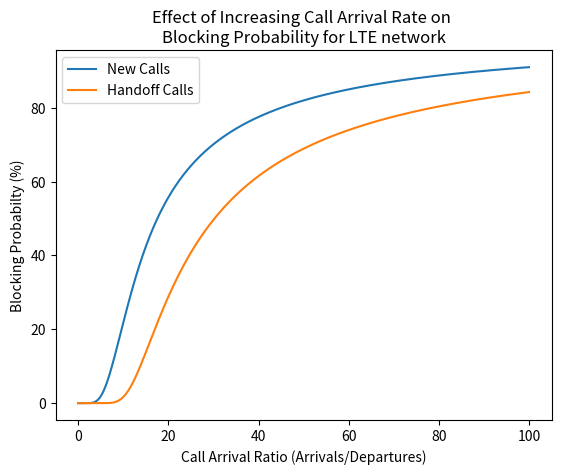

The script that saved this image: (Note: this script raises an exception after producing the figure.)
import numpy as np
import math 
import matplotlib.pyplot as plt

# Setup constants
lte_C = 0
lte_T = 0
b1 = 0
ln1 = 0.0
lm1 = 0.0
BLOCK_NEW_CALLS1 = []
BLOCK_HANDOFF_CALLS1 = []

fiveG_C = 0
fiveG_T = 0
b2 = 0
ln2 = 0.0
lm2 = 0.0
BLOCK_NEW_CALLS2 = []
BLOCK_HANDOFF_CALLS2 = []

def reset():
    # set constant values
    global lte_C, lte_T, b1, ln1, lm1, fiveG_C, fiveG_T, b2, ln2, lm2
    global BLOCK_NEW_CALLS1, BLOCK_HANDOFF_CALLS1, BLOCK_NEW_CALLS2, BLOCK_HANDOFF_CALLS2

    lte_C = 25
    lte_T = 10
    b1 = 1
    ln1 = 10
    lm1 = 10
    BLOCK_NEW_CALLS1 = []
    BLOCK_HANDOFF_CALLS1 = []

    fiveG_C = 20
    fiveG_T = 10
    b2 = 1
    ln2 = 10
    lm2 = 10
    BLOCK_NEW_CALLS2 = []
    BLOCK_HANDOFF_CALLS2 = []
    

def main():
    ST = 0
    SB = 0
    SD = 0
    # LTE NETWORK
    P = np.zeros([lte_T+1, lte_C+1])
    for m1 in range(0,lte_T+1):
        for n1 in range (0,lte_C+1):
            if ((b1*(m1+n1)<=lte_C) & (b1*m1<=lte_T)):
                P[m1][n1] = ((math.pow(lm1,m1))*(math.pow(ln1,n1)))/(math.factorial(m1)*math.factorial(n1))
                ST = ST + P[m1][n1]
                # Probability of blocking states
                if (b1 + (b1*(m1+n1)) > lte_C) | ((b1 + (b1*m1)) > lte_T):
                    SB = SB + P[m1][n1]
                # Probability of dropping states 
                if (b1 + (b1*(m1+n1))) > lte_C:
                    SD = SD + P[m1][n1] 
    BLOCK_NEW_CALLS1.append(SB*100/ST)
    BLOCK_HANDOFF_CALLS1.append(SD*100/ST)

    # DEBUG
    # print("SB: "+repr(SB))
    # print("SD: "+repr(SD))
    # print("ST: "+repr(ST))
    # print("Block new call probability : "+repr(BLOCK_NEW_CALLS1)+ " %")
    # print("Drop handoff call probability: "+repr(BLOCK_HANDOFF_CALLS1)+ " %")
    # print(P)

    ST = 0
    SB = 0
    SD = 0
    # 5G NETWORK
    P = np.zeros([fiveG_T+1, fiveG_C+1])
    for m2 in range(0,fiveG_T+1):
        for n2 in range (0,fiveG_C+1):
            if ((b2*(m2+n2)<=fiveG_C) & (b2*m2<=fiveG_T)):
                P[m2][n2] = ((math.pow(lm2,m2))*(math.pow(ln2,n2)))/(math.factorial(m2)*math.factorial(n2))
                ST = ST + P[m2][n2]
                # Probability of blocking states
                if (b2 + (b2*(m2+n2)) > fiveG_C) | ((b2 + (b2*m2)) > fiveG_T):
                    SB = SB + P[m2][n2]
                # Probability of dropping states 
                if (b2 + (b2*(m2+n2))) > fiveG_C:
                    SD = SD + P[m2][n2] 
    BLOCK_NEW_CALLS2.append(SB*100/ST)
    BLOCK_HANDOFF_CALLS2.append(SD*100/ST)
    
    # DEBUG
    # print("SB: "+repr(SB))
    # print("SD: "+repr(SD))
    # print("ST: "+repr(ST))
    # print("Block new call probability : "+repr(BLOCK_NEW_CALLS2)+ " %")
    # print("Drop handoff call probability: "+repr(BLOCK_HANDOFF_CALLS2)+ " %")
    # print(P)
    # print("__________________________________________________")



if __name__ == "__main__":
    # Enable 'qx = True' to print out graphs for that question
    q6 = True
    q7 = True
    q8 = True
    q9 = True
    q10 = True
    # Question 6 
    if q6:
        reset()
        ln1=0
        lm1=0
        ln2=0
        lm2=0
        LN = []
        for i in range(0,1000):
            main()
            LN.append(ln1)
            ln1= ln1+0.1
            lm1= lm1+0.1
            ln2= ln2+0.1
            lm2= lm2+0.1

        plt.figure()
        plt.plot(LN,BLOCK_NEW_CALLS1,label='New Calls')
        plt.plot(LN,BLOCK_HANDOFF_CALLS1,label='Handoff Calls')
        plt.legend()
        plt.xlabel('Call Arrival Ratio (Arrivals/Departures)')
        plt.ylabel('Blocking Probabilty (%)')
        plt.title("Effect of Increasing Call Arrival Rate on \nBlocking Probability for LTE network")
        plt.show()
        plt.savefig("images/6_LTE.png")

        plt.figure()
        plt.plot(LN,BLOCK_NEW_CALLS2,label='New Calls')
        plt.plot(LN,BLOCK_HANDOFF_CALLS2,label='Handoff Calls')
        plt.legend()
        plt.xlabel('Call Arrival Ratio (Arrivals/Departures)')
        plt.ylabel('Blocking Probabilty (%)')
        plt.title("Effect of Increasing Call Arrival Rate on \nBlocking Probability for 5G network")
        plt.show()
        plt.savefig("images/6_fiveG.png")

    # Question 7
    if q7:
        reset()
        lte_C = 0
        lte_T = 0
        fiveG_C = 0
        fiveG_T = 0
        C = []
        for i in range(0,40):
            main()
            C.append(lte_C)
            lte_C+=1
            lte_T = round(lte_C*0.6)
            fiveG_C+=1
            fiveG_T = round(fiveG_C*0.6)

        plt.figure()
        plt.plot(C,BLOCK_NEW_CALLS1,label='New Calls')
        plt.plot(C,BLOCK_HANDOFF_CALLS1,label='Handoff Calls')
        plt.legend()
        plt.xlabel('Network Capacity')
        plt.ylabel('Blocking Probabilty (%)')
        plt.title("Effect of Increasing Network Capacity on \nBlocking Probability for LTE network")
        plt.show()
        plt.savefig("images/7_LTE.png")

        plt.figure()
        plt.plot(C,BLOCK_NEW_CALLS2,label='New Calls')
        plt.plot(C,BLOCK_HANDOFF_CALLS2,label='Handoff Calls')
        plt.legend()
        plt.xlabel('Network Capacity')
        plt.ylabel('Blocking Probabilty (%)')
        plt.title("Effect of Increasing Network Capacity on \nBlocking Probability for 5G network")
        plt.show()
        plt.savefig("images/7_fiveG.png")

    # Question 8
    if q8:
        reset()
        lte_T = 0
        fiveG_T = 0
        T1 = []
        T2 = []
        t1 = 0
        t2 = 0
        for i in range(0,21):
            main()
            T1.append(100*lte_T/lte_C)
            T2.append(100*fiveG_T/fiveG_C)
            t1 = t1+0.05*lte_C
            lte_T = round(t1)
            t2 = t2+0.05*fiveG_C
            fiveG_T = round(t2)

        plt.figure()
        plt.plot(T1,BLOCK_NEW_CALLS1,label='New Calls')
        plt.plot(T1,BLOCK_HANDOFF_CALLS1,label='Handoff Calls')
        plt.legend()
        plt.xlabel('Threshold (% of Maximum)')
        plt.ylabel('Blocking Probabilty (%)')
        plt.title("Effect of Increasing Threshold on \nBlocking Probability for LTE network")
        plt.show()
        plt.savefig("images/8_LTE.png")

        plt.figure()
        plt.plot(T2,BLOCK_NEW_CALLS2,label='New Calls')
        plt.plot(T2,BLOCK_HANDOFF_CALLS2,label='Handoff Calls')
        plt.legend()
        plt.xlabel('Threshold (% of Maximum)')
        plt.ylabel('Blocking Probabilty (%)')
        plt.title("Effect of Increasing Threshold on \nBlocking Probability for 5G network")
        plt.show()
        plt.savefig("images/8_fiveG.png")

    # Question 9
    if q9:
        reset()
        b1 = 0
        b2 = 0
        B = []
        for i in range(0,1000):
            main()
            B.append(b1)
            b1= b1+0.01
            b2= b2+0.01

        plt.figure()
        plt.plot(B,BLOCK_NEW_CALLS1,label='New Calls')
        plt.plot(B,BLOCK_HANDOFF_CALLS1,label='Handoff Calls')
        plt.legend()
        plt.xlabel('Bandwidth per Call (bbu)')
        plt.ylabel('Blocking Probabilty (%)')
        plt.title("Effect of Increasing Call Bandwidth on \nBlocking Probability for LTE network")
        plt.show()
        plt.savefig("images/9_LTE.png")

        plt.figure()
        plt.plot(B,BLOCK_NEW_CALLS2,label='New Calls')
        plt.plot(B,BLOCK_HANDOFF_CALLS2,label='Handoff Calls')
        plt.legend()
        plt.xlabel('Bandwidth per Call (bbu)')
        plt.ylabel('Blocking Probabilty (%)')
        plt.title("Effect of Increasing Call Bandwidth on \nBlocking Probability for 5G network")
        plt.show()
        plt.savefig("images/9_fiveG.png")

# Question 10
    if q10:
        reset()
        ln1=100
        lm1=100
        ln2=100
        lm2=100
        LN = []
        for i in range(0,1000):
            main()
            LN.append(ln1)
            ln1= ln1-0.1
            lm1= lm1-0.1
            ln2= ln2-0.1
            lm2= lm2-0.1

        plt.figure()
        plt.plot(LN,BLOCK_NEW_CALLS1,label='New Calls')
        plt.plot(LN,BLOCK_HANDOFF_CALLS1,label='Handoff Calls')
        plt.legend()
        plt.gca().invert_xaxis()
        plt.xlabel('Call Arrival Ratio (Arrivals/Departures)')
        plt.ylabel('Blocking Probabilty (%)')
        plt.title("Effect of Increasing Call Departure Rate on \nBlocking Probability for LTE network")
        plt.show()
        plt.savefig("images/10_LTE.png")

        plt.figure()
        plt.plot(LN,BLOCK_NEW_CALLS2,label='New Calls')
        plt.plot(LN,BLOCK_HANDOFF_CALLS2,label='Handoff Calls')
        plt.legend()
        plt.gca().invert_xaxis()
        plt.xlabel('Call Arrival Ratio (Arrivals/Departures)')
        plt.ylabel('Blocking Probabilty (%)')
        plt.title("Effect of Increasing Call Departure Rate on \nBlocking Probability for 5G network")
        plt.show()
        plt.savefig("images/10_fiveG.png")